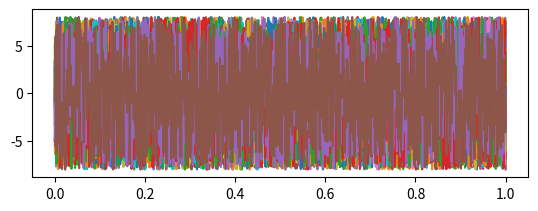

Reproduce this figure in Python.
from __future__ import print_function, division
from collections import defaultdict
from matplotlib import pyplot as plt
from matplotlib.ticker import EngFormatter
from random import random, randint

import time
import numpy as np


class DaqMultiPlotter():
    """

    """
    data_size = None
    time = None
    formatter = EngFormatter(unit='s', places=1)

    # interval
    frame_limits = None

    @classmethod
    def configure(cls, samples_per_channel):
        """

        """
        cls.data_size = samples_per_channel
        cls.time = np.linspace(0, 1, samples_per_channel)
        cls.formatter = EngFormatter(unit='s', places=1)

        # interval
        cls.frame_limits = [0, 1, -10, 10]

    @classmethod
    def start(cls):
        plt.ion()
        plt.show()

    @classmethod
    def send_data(cls, data):
        """

        """
        plt.clf()

        num_charts = len(data)
        i = 0
        for buffer_name in data:
            i += 1
            chart_id = num_charts*100 + 10 + i
            for channel in data[buffer_name]:
                ax = plt.subplot(chart_id)
                ax.xaxis.set_major_formatter(cls.formatter)
                ax.grid()

                ax.plot(cls.time, data[buffer_name][channel])

        plt.draw()
        plt.pause(0.000001)

    @classmethod
    def stop(cls):
        plt.ioff()
        plt.show()


if __name__ == '__main__':
    def test1():
        """

        """
        cols = 16
        rows = 1000
        num_frames = 100
        interval_a = -8
        interval_b = +8

        data = defaultdict(dict)

        DaqMultiPlotter.configure(rows)

        DaqMultiPlotter.start()

        try:
            while True:
                for group in ['ceramic', 'polymer']:
                    for x in range(cols):
                        data[group]['Dev1/ia%s' % x] = (
                            (interval_b - interval_a) *
                            np.random.random_sample((rows,)) + interval_a
                        )
                DaqMultiPlotter.send_data(data)
        except:
            pass

        DaqMultiPlotter.stop()

    test1()
    # math_algorithms